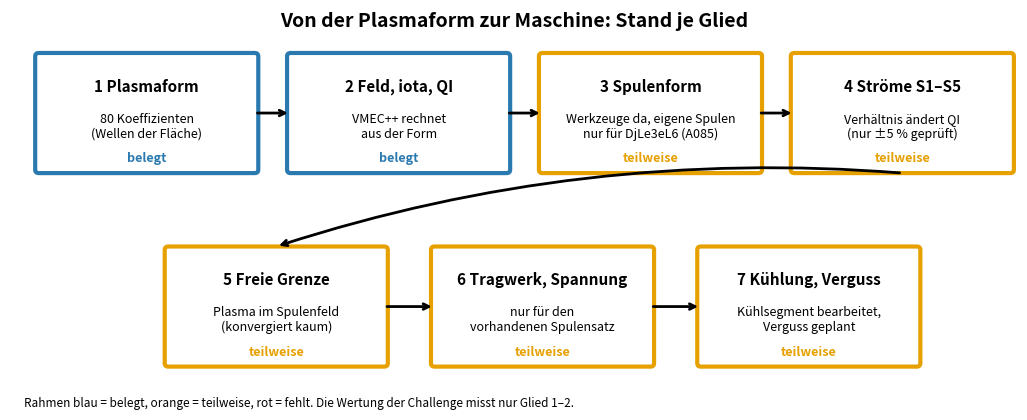

Recreate this plot in Python. (Note: this script raises an exception after producing the figure.)
"""Bild der Kette Plasma -> Maschine mit Stand je Glied (2026-11-07). Aufruf: python -m stellarator.kette_bild"""
import matplotlib
matplotlib.use("Agg")
import matplotlib.pyplot as plt
from matplotlib.patches import FancyBboxPatch

FARBE = {"belegt": "#2a7ab0", "teilweise": "#e6a000", "fehlt": "#c0392b"}
G = [
    ("1 Plasmaform", "80 Koeffizienten\n(Wellen der Fläche)", "belegt"),
    ("2 Feld, iota, QI", "VMEC++ rechnet\naus der Form", "belegt"),
    ("3 Spulenform", "Werkzeuge da, eigene Spulen\nnur für DjLe3eL6 (A085)", "teilweise"),
    ("4 Ströme S1–S5", "Verhältnis ändert QI\n(nur ±5 % geprüft)", "teilweise"),
    ("5 Freie Grenze", "Plasma im Spulenfeld\n(konvergiert kaum)", "teilweise"),
    ("6 Tragwerk, Spannung", "nur für den\nvorhandenen Spulensatz", "teilweise"),
    ("7 Kühlung, Verguss", "Kühlsegment bearbeitet,\nVerguss geplant", "teilweise"),
]
fig, ax = plt.subplots(figsize=(13, 5.2)); ax.set_xlim(0, 14); ax.set_ylim(0, 6); ax.axis("off")
pos = [(0.4, 3.6), (3.9, 3.6), (7.4, 3.6), (10.9, 3.6), (2.2, 0.7), (5.9, 0.7), (9.6, 0.7)]
for (t, s, st), (x, y) in zip(G, pos):
    ax.add_patch(FancyBboxPatch((x, y), 3.0, 1.7, boxstyle="round,pad=0.05", fc="white", ec=FARBE[st], lw=3))
    ax.text(x + 1.5, y + 1.25, t, ha="center", va="center", fontsize=11, weight="bold")
    ax.text(x + 1.5, y + 0.65, s, ha="center", va="center", fontsize=9)
    ax.text(x + 1.5, y + 0.12, {"belegt": "belegt", "teilweise": "teilweise", "fehlt": "FEHLT"}[st], ha="center", fontsize=9, color=FARBE[st], weight="bold")
pf = [(0, 1), (1, 2), (2, 3), (3, 4), (4, 5), (5, 6)]
for a, b in pf:
    xa, ya = pos[a]; xb, yb = pos[b]
    if ya == yb:
        ax.annotate("", xy=(xb, yb + 0.85), xytext=(xa + 3.0, ya + 0.85), arrowprops=dict(arrowstyle="->", lw=2))
    else:
        ax.annotate("", xy=(xb + 1.5, yb + 1.75), xytext=(xa + 1.5, ya - 0.05), arrowprops=dict(arrowstyle="->", lw=2, connectionstyle="arc3,rad=0.1"))
ax.text(7, 5.75, "Von der Plasmaform zur Maschine: Stand je Glied", ha="center", fontsize=14, weight="bold")
ax.text(0.2, 0.05, "Rahmen blau = belegt, orange = teilweise, rot = fehlt. Die Wertung der Challenge misst nur Glied 1–2.", fontsize=8.5)
fig.savefig("docs/recherche/spulen_suche/kette_plasma_maschine.png", dpi=130, bbox_inches="tight")
